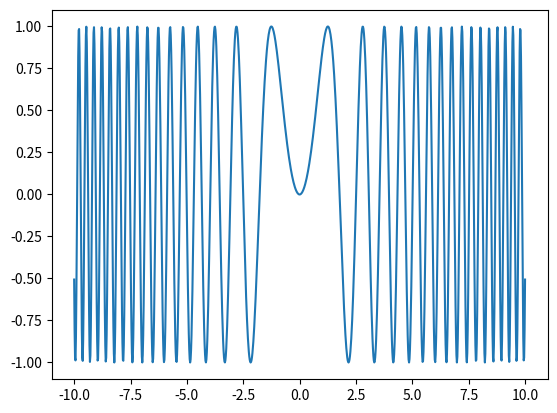

Here is the Python script that generated this plot:
import numpy as np
import matplotlib.pyplot as plt

print("hello world")

x = np.linspace(-10, 10, 1000)
y = np.sin(x**2)
plt.plot(x, y)